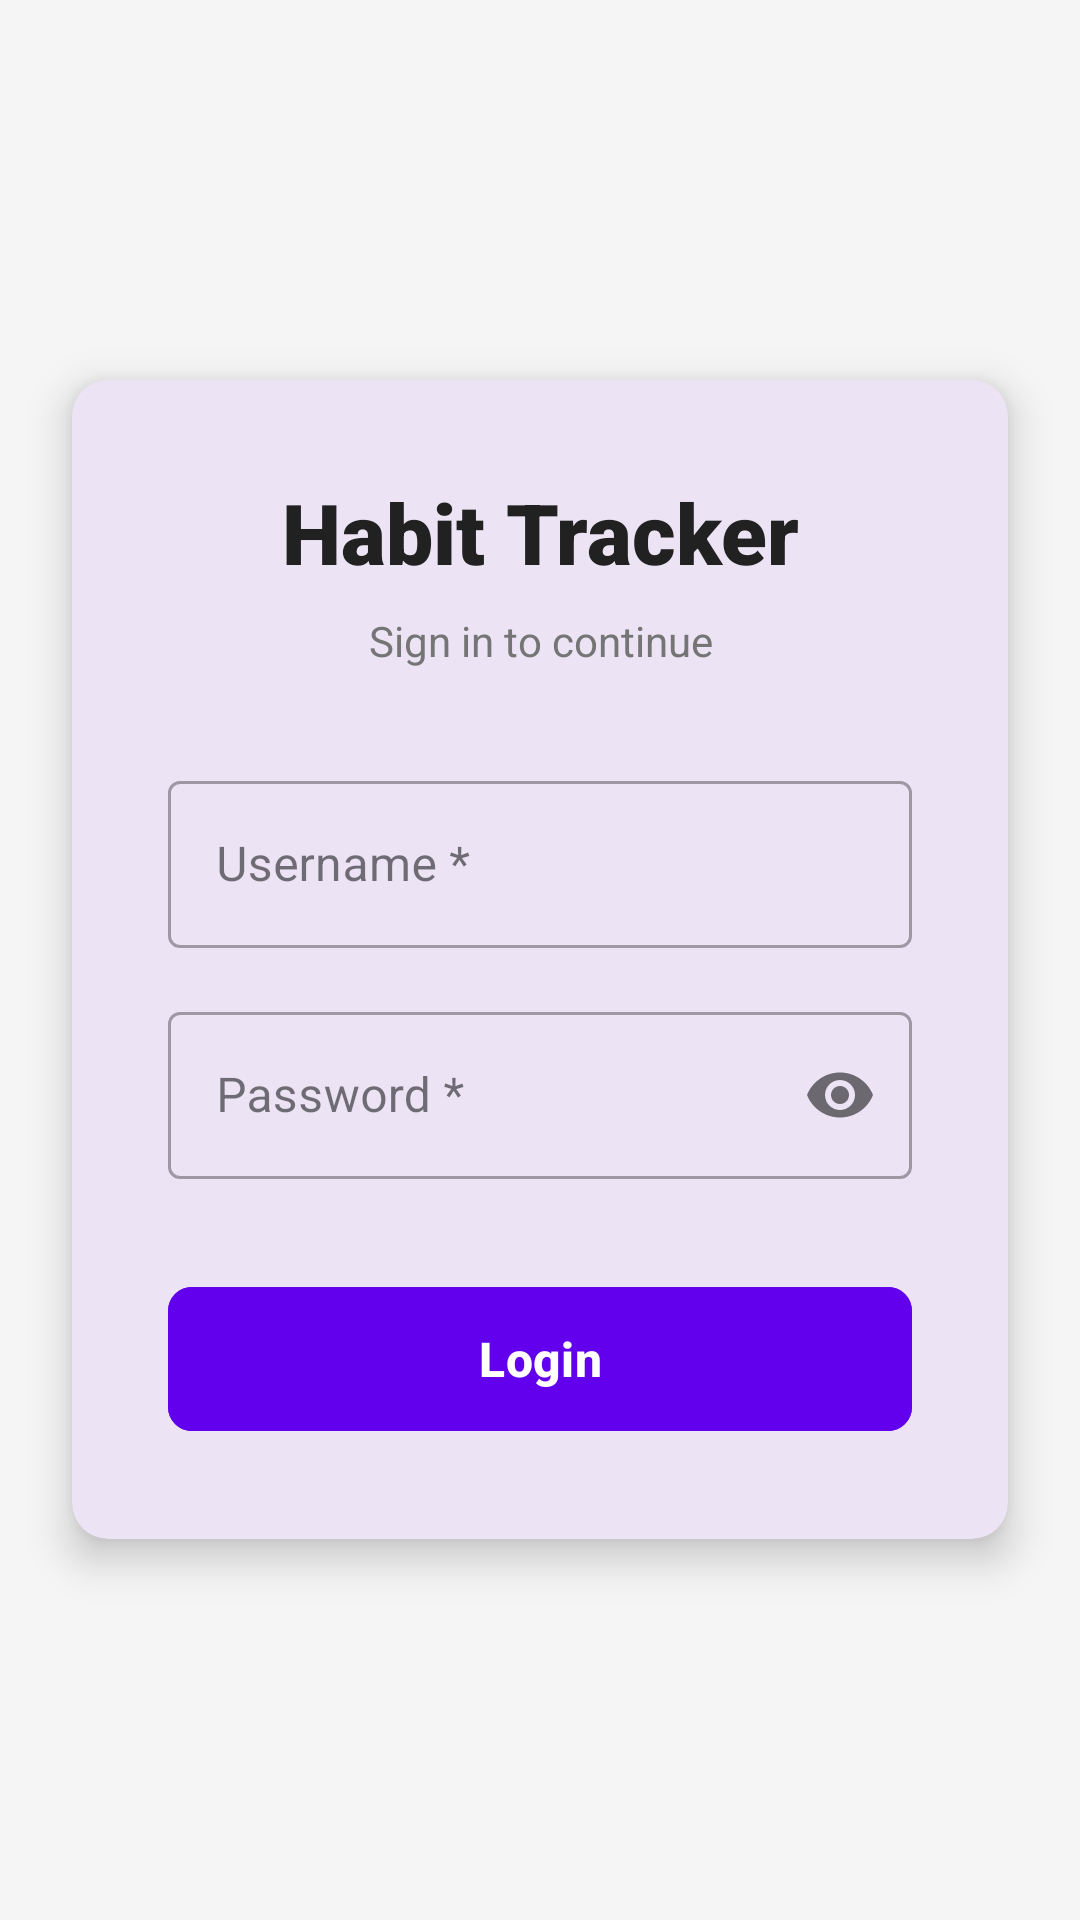

Produce the Android XML layout that renders to this screen, including the resource entries it uses.
<!-- AndroidManifest.xml: application theme Theme.Final_TheKupangs_ANMPC -->
<!-- res/layout/fragment_login.xml -->
<?xml version="1.0" encoding="utf-8"?>
<RelativeLayout xmlns:android="http://schemas.android.com/apk/res/android"
    xmlns:app="http://schemas.android.com/apk/res-auto"
    android:layout_width="match_parent"
    android:layout_height="match_parent"
    android:background="#F5F5F5">

    <com.google.android.material.card.MaterialCardView
        android:layout_width="match_parent"
        android:layout_height="wrap_content"
        android:layout_centerInParent="true"
        android:layout_marginHorizontal="24dp"
        app:cardCornerRadius="12dp"
        app:cardElevation="8dp"
        app:strokeWidth="0dp">

        <LinearLayout
            android:layout_width="match_parent"
            android:layout_height="wrap_content"
            android:orientation="vertical"
            android:padding="32dp">

            <TextView
                android:layout_width="match_parent"
                android:layout_height="wrap_content"
                android:fontFamily="sans-serif-black"
                android:gravity="center"
                android:text="Habit Tracker"
                android:textColor="#212121"
                android:textSize="28sp"
                android:textStyle="bold" />

            <TextView
                android:layout_width="match_parent"
                android:layout_height="wrap_content"
                android:layout_marginTop="8dp"
                android:gravity="center"
                android:text="Sign in to continue"
                android:textColor="#757575"
                android:textSize="14sp" />

            <com.google.android.material.textfield.TextInputLayout
                style="@style/Widget.MaterialComponents.TextInputLayout.OutlinedBox"
                android:layout_width="match_parent"
                android:layout_height="wrap_content"
                android:layout_marginTop="32dp"
                android:hint="Username *">

                <com.google.android.material.textfield.TextInputEditText
                    android:id="@+id/etUsername"
                    android:layout_width="match_parent"
                    android:layout_height="wrap_content"
                    android:inputType="text" />
            </com.google.android.material.textfield.TextInputLayout>

            <com.google.android.material.textfield.TextInputLayout
                style="@style/Widget.MaterialComponents.TextInputLayout.OutlinedBox"
                android:layout_width="match_parent"
                android:layout_height="wrap_content"
                android:layout_marginTop="16dp"
                android:hint="Password *"
                app:passwordToggleEnabled="true">

                <com.google.android.material.textfield.TextInputEditText
                    android:id="@+id/etPassword"
                    android:layout_width="match_parent"
                    android:layout_height="wrap_content"
                    android:inputType="textPassword" />
            </com.google.android.material.textfield.TextInputLayout>

            <com.google.android.material.button.MaterialButton
                android:id="@+id/btnLogin"
                android:layout_width="match_parent"
                android:layout_height="56dp"
                android:layout_marginTop="32dp"
                android:backgroundTint="#6200EE"
                android:text="Login"
                android:textAllCaps="false"
                android:textSize="16sp"
                android:textStyle="bold"
                app:cornerRadius="8dp" />

        </LinearLayout>
    </com.google.android.material.card.MaterialCardView>

</RelativeLayout>
<!-- resources referenced by this layout -->
<resources>
  <style name="Theme.Final_TheKupangs_ANMPC" parent="Base.Theme.Final_TheKupangs_ANMPC" />
  <style name="Base.Theme.Final_TheKupangs_ANMPC" parent="Theme.Material3.DayNight.NoActionBar">
          
          
      </style>
</resources>
